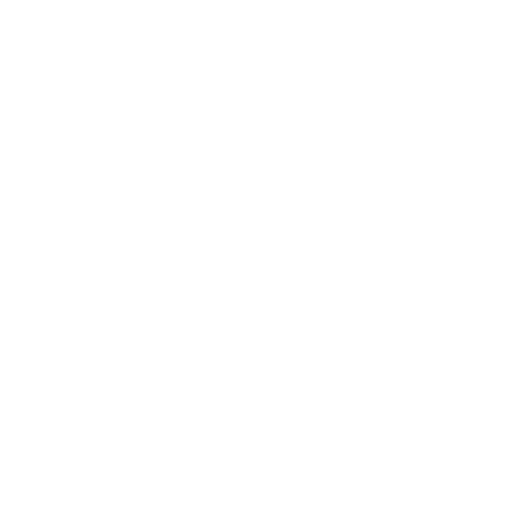
t = 0.00 s
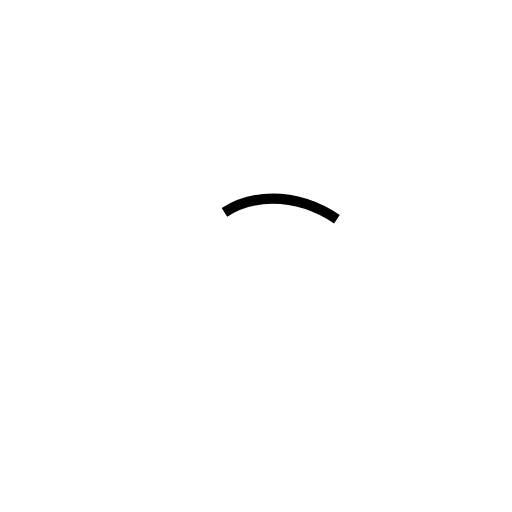
t = 0.35 s
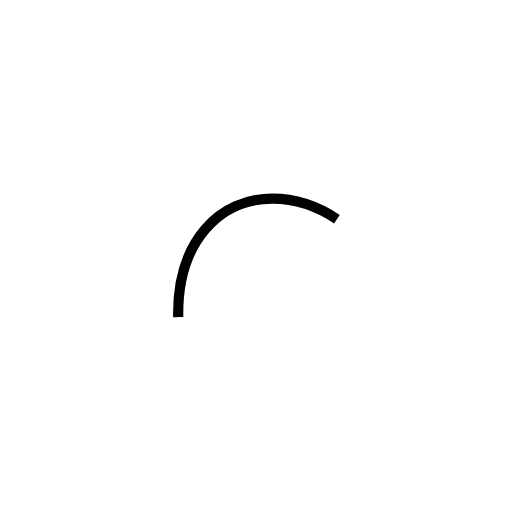
t = 0.70 s
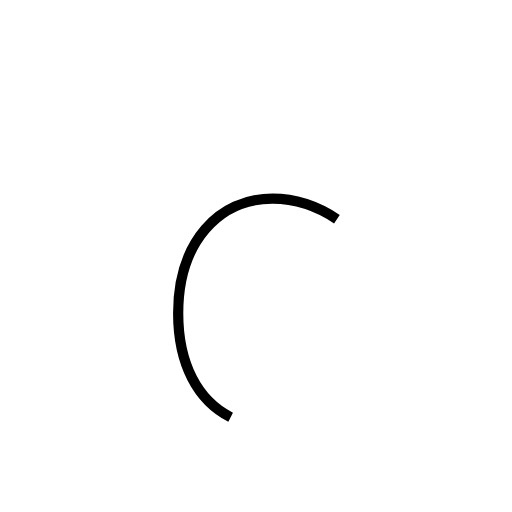
t = 1.05 s
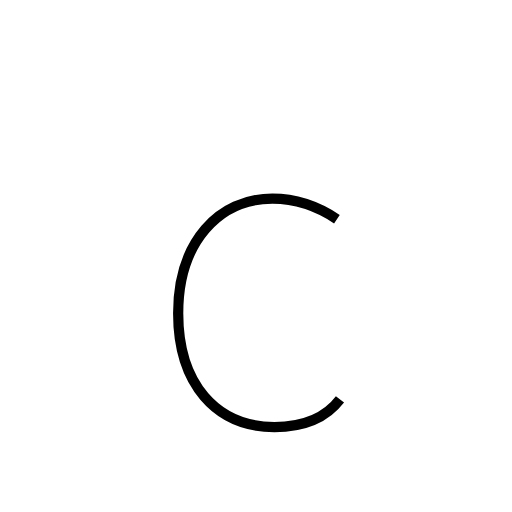
t = 1.40 s

The animated SVG that drew these frames (rendered in a browser with its animation timeline set to each time). Animation: 1 SMIL element (animate=1); one cycle of 1.40 s.

<?xml version='1.0' encoding='utf-8'?>
<svg viewBox="0.0 -6.0 50.0 50.0" version="1.1" xmlns="http://www.w3.org/2000/svg"><rect x="-1000" y="-1000" width="2000" height="2000" stroke="white" fill="white" /><g style="fill:none;stroke:#000000;stroke-width:1"><path d="M 32.9 -22.6 C 31.1 -23.8 28.9 -24.6 26.6 -24.6 C 21.4 -24.6 17.4 -20.4 17.4 -13.4 C 17.4 -6.5 21.1 -2.3 26.8 -2.3 C 29.2 -2.3 31.6 -2.9 33.2 -5.0" transform="translate(0.0 38.0)" stroke-dasharray="46.58489448664825" stroke-dashoffset="46.58489448664825"><animate attributeName="stroke-dashoffset" from="46.58489448664825" to="0" dur="1.3975468345994475s" begin="0s; anim_end.end" fill="freeze" id="anim0" /></path></g></svg>
